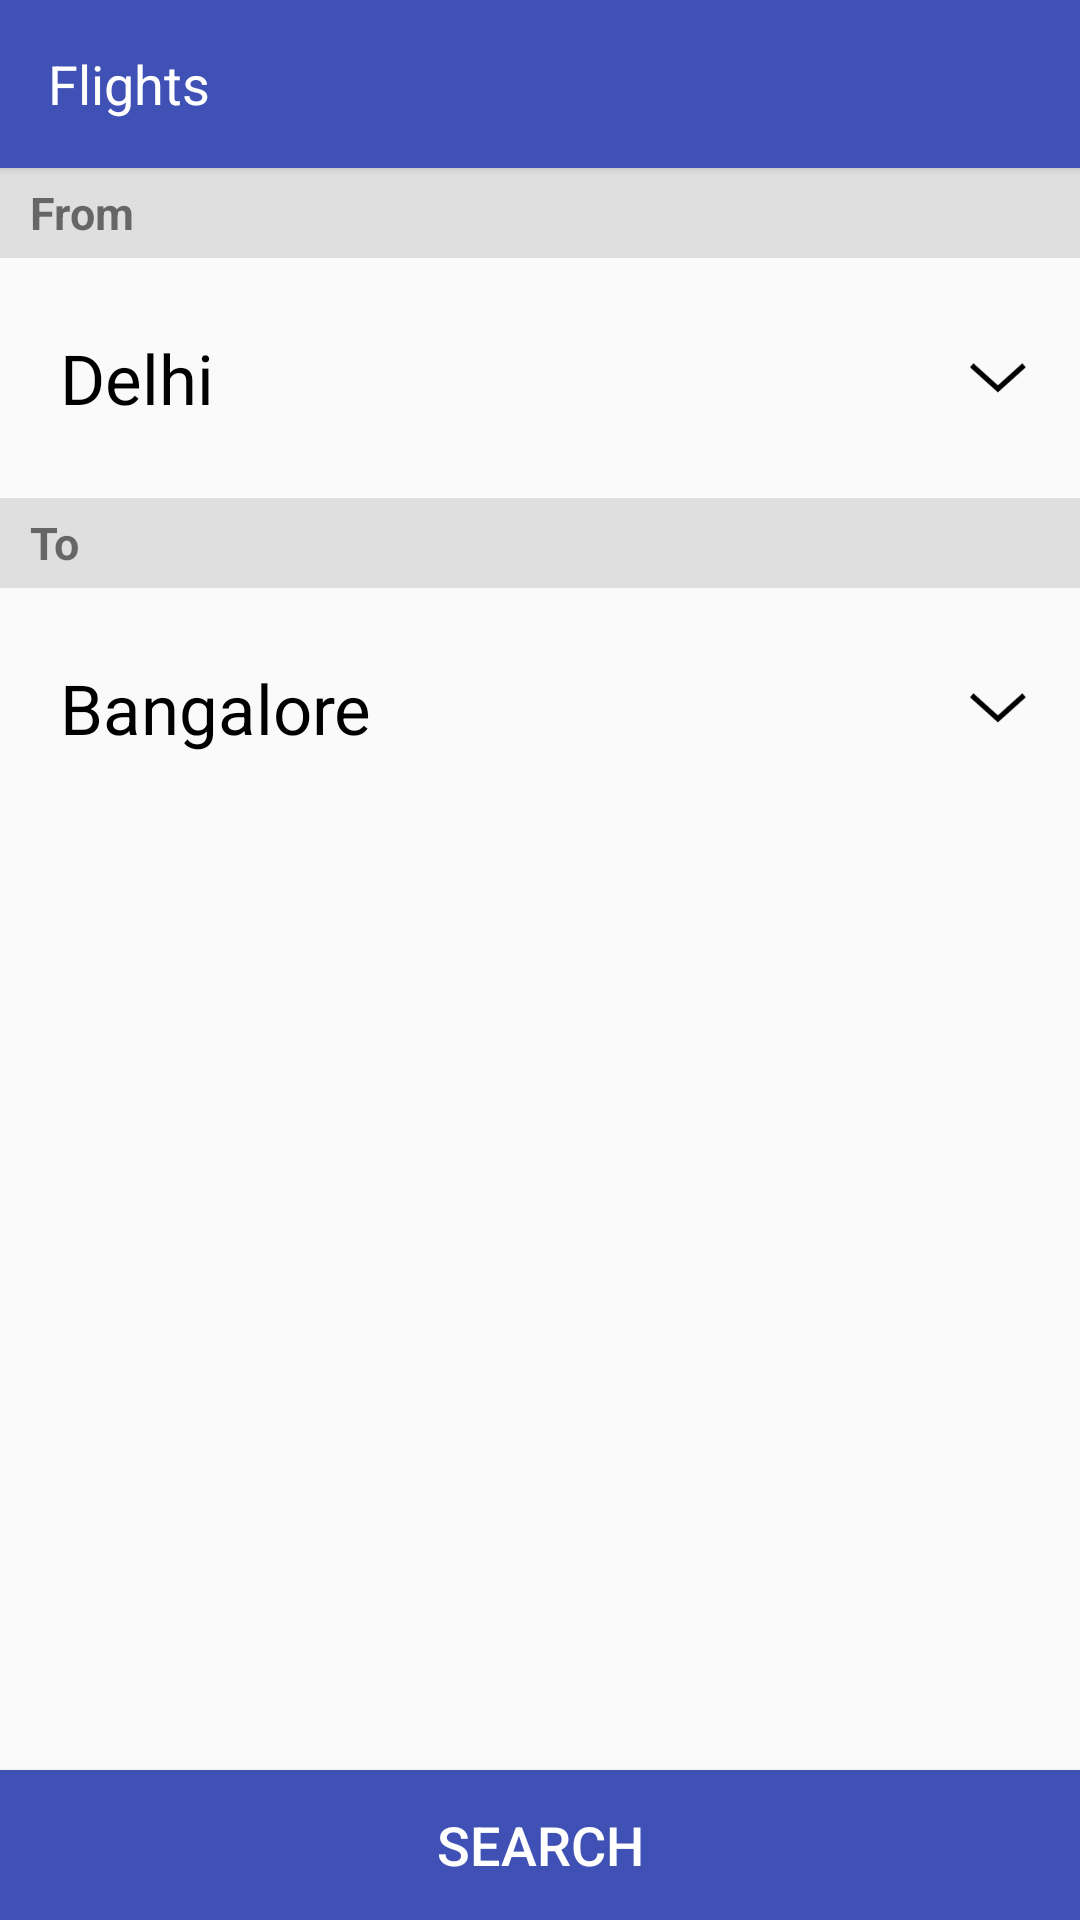

Layout XML and referenced resources for this Android screen:
<!-- AndroidManifest.xml: application theme AppTheme -->
<!-- res/layout/flight_main_layout.xml -->
<?xml version="1.0" encoding="utf-8"?>
<RelativeLayout xmlns:android="http://schemas.android.com/apk/res/android"
    android:layout_width="match_parent"
    android:layout_height="match_parent"
    android:orientation="vertical">

    <android.support.v7.widget.Toolbar
        android:id="@+id/tool_bar"
        android:layout_width="fill_parent"
        android:layout_height="?attr/actionBarSize"
        android:background="@color/colorPrimary"
        android:elevation="2dp"
        android:minHeight="?attr/actionBarSize"
        android:theme="@style/Base.ThemeOverlay.AppCompat.Dark">

        <TextView
            android:id="@+id/name"
            android:layout_width="wrap_content"
            android:layout_height="wrap_content"
            android:text="@string/f"
            android:textColor="#fff"
            android:textSize="18sp" />

    </android.support.v7.widget.Toolbar>

    <TextView
        android:id="@+id/t"
        android:layout_width="fill_parent"
        android:layout_height="30dp"
        android:layout_below="@+id/tool_bar"
        android:background="#dfdfdf"
        android:gravity="center_vertical"
        android:paddingLeft="10dp"
        android:text="@string/from"
        android:textSize="15sp"
        android:textStyle="bold" />

    <RelativeLayout
        android:id="@+id/from"
        android:layout_width="fill_parent"
        android:layout_height="wrap_content"
        android:layout_below="@+id/t">

        <TextView
            android:id="@+id/fromName"
            android:layout_width="fill_parent"
            android:layout_height="80dp"
            android:gravity="center_vertical"
            android:paddingLeft="20dp"
            android:text="@string/delhi"
            android:textColor="#000"
            android:textSize="23sp" />

        <ImageView
            android:layout_width="25dp"
            android:layout_height="wrap_content"
            android:layout_alignParentEnd="true"
            android:layout_alignParentRight="true"
            android:layout_centerVertical="true"
            android:layout_marginEnd="15dp"
            android:layout_marginRight="15dp"
            android:src="@drawable/ic_down" />

    </RelativeLayout>

    <TextView
        android:id="@+id/t1"
        android:layout_width="fill_parent"
        android:layout_height="30dp"
        android:layout_below="@+id/from"
        android:background="#dfdfdf"
        android:gravity="center_vertical"
        android:paddingLeft="10dp"
        android:text="@string/to"
        android:textSize="15sp"
        android:textStyle="bold" />

    <RelativeLayout
        android:id="@+id/to"
        android:layout_width="fill_parent"
        android:layout_height="wrap_content"
        android:layout_below="@+id/t1">

        <TextView
            android:id="@+id/toName"
            android:layout_width="fill_parent"
            android:layout_height="80dp"
            android:gravity="center_vertical"
            android:paddingLeft="20dp"
            android:text="@string/bang"
            android:textColor="#000"
            android:textSize="23sp" />

        <ImageView
            android:layout_width="25dp"
            android:layout_height="wrap_content"
            android:layout_alignParentEnd="true"
            android:layout_alignParentRight="true"
            android:layout_centerVertical="true"
            android:layout_marginEnd="15dp"
            android:layout_marginRight="15dp"
            android:src="@drawable/ic_down" />

    </RelativeLayout>

    <Button
        android:id="@+id/search"
        android:layout_width="fill_parent"
        android:layout_height="50dp"
        android:layout_alignParentBottom="true"
        android:background="@color/colorPrimary"
        android:text="@string/search"
        android:textColor="#fff"
        android:textSize="18sp" />

</RelativeLayout>
<!-- resources referenced by this layout -->
<resources>
  <color name="colorPrimary">#3f51b5</color>
  <!-- drawable ic_down: png bitmap (drawable-hdpi, 642 bytes) -->
  <string name="bang">Bangalore</string>
  <string name="delhi">Delhi</string>
  <string name="f">Flights</string>
  <string name="from">From</string>
  <string name="search">SEARCH</string>
  <string name="to">To</string>
  <style name="AppTheme" parent="Theme.AppCompat.Light.NoActionBar">
          
          <item name="colorPrimary">@color/colorPrimary</item>
          <item name="colorPrimaryDark">@color/colorPrimaryDark</item>
      </style>
  <color name="colorPrimaryDark">#303f9f</color>
</resources>
